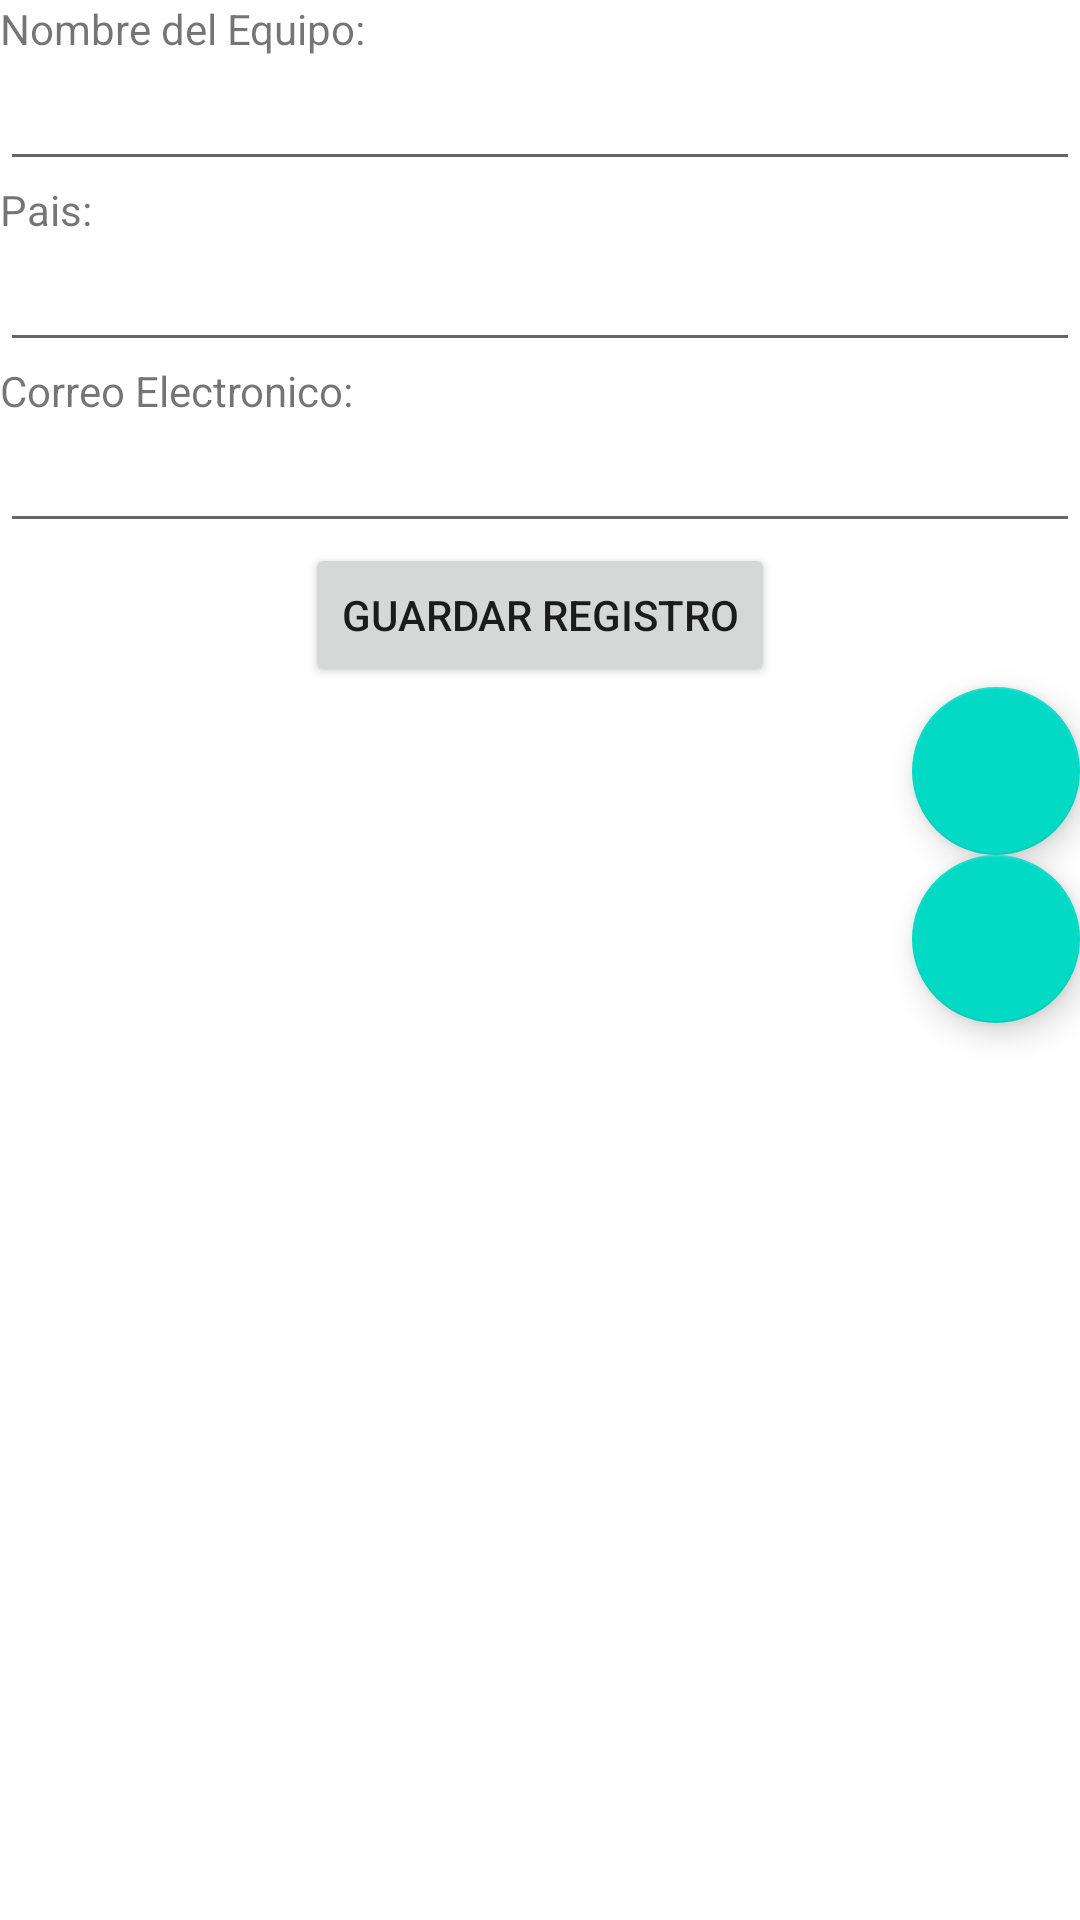

This screen was rendered from an Android layout file. Write that file and the resources it references.
<!-- AndroidManifest.xml: application theme Theme.AppQuinielas -->
<!-- res/layout/activity_info_equipo.xml -->
<?xml version="1.0" encoding="utf-8"?>
<LinearLayout xmlns:android="http://schemas.android.com/apk/res/android"
    xmlns:app="http://schemas.android.com/apk/res-auto"
    xmlns:tools="http://schemas.android.com/tools"
    android:layout_width="match_parent"
    android:layout_height="match_parent"
    android:orientation="vertical"
    tools:context=".infoEquipo">

    <LinearLayout
        android:layout_width="match_parent"
        android:layout_height="0dp"
        android:layout_weight=".9"
        android:orientation="vertical">

    <TextView
            android:id="@+id/tvNomEquipo"
            android:layout_width="match_parent"
            android:layout_height="wrap_content"
            android:text="@string/hint_nombreEquipo" />

        <EditText
            android:id="@+id/txtNomEquipo"
            android:layout_width="match_parent"
            android:layout_height="wrap_content"
            android:ems="10"
            android:inputType="textPersonName"
            android:labelFor="@+id/tvNomEquipo"
            android:textSize="18sp" />

        <TextView
            android:id="@+id/tvPais"
            android:layout_width="match_parent"
            android:layout_height="wrap_content"
            android:text="@string/hint_pais" />

        <EditText
            android:id="@+id/txtPais"
            android:layout_width="match_parent"
            android:layout_height="wrap_content"
            android:ems="10"
            android:inputType="textPersonName"
            android:labelFor="@+id/tvPais"
            android:textSize="18sp" />

        <TextView
            android:id="@+id/tvCorreo"
            android:layout_width="match_parent"
            android:layout_height="wrap_content"
            android:text="@string/hint_CorreoEquipo" />

        <EditText
            android:id="@+id/txtCorreoEquipo"
            android:layout_width="match_parent"
            android:layout_height="wrap_content"
            android:ems="10"
            android:inputType="textEmailAddress"
            android:labelFor="@+id/tvCorreo"
            android:textSize="18sp" />

        <Button
            android:id="@+id/btnGuardarEq"
            android:layout_width="wrap_content"
            android:layout_height="wrap_content"
            android:layout_gravity="center"
            android:text="@string/btn_guarda" />

        <com.google.android.material.floatingactionbutton.FloatingActionButton
            android:id="@+id/fabEditar"
            android:layout_width="match_parent"
            android:layout_height="wrap_content"
            android:layout_gravity="bottom|end"
            android:clickable="true"
            android:src="@drawable/ic_edit" />

        <com.google.android.material.floatingactionbutton.FloatingActionButton
            android:id="@+id/fabEliminar"
            android:layout_width="match_parent"
            android:layout_height="wrap_content"
            android:layout_gravity="bottom|end"
            android:clickable="true"
            android:src="@drawable/ic_delete" />
    </LinearLayout>
</LinearLayout>
<!-- resources referenced by this layout -->
<resources>
  <string name="btn_guarda">Guardar Registro</string>
  <string name="hint_CorreoEquipo">Correo Electronico:</string>
  <string name="hint_nombreEquipo">Nombre del Equipo:</string>
  <string name="hint_pais">Pais:</string>
  <style name="Theme.AppQuinielas" parent="Theme.MaterialComponents.DayNight.DarkActionBar">
          
          <item name="colorPrimary">@color/purple_500</item>
          <item name="colorPrimaryVariant">@color/purple_700</item>
          <item name="colorOnPrimary">@color/white</item>
          
          <item name="colorSecondary">@color/teal_200</item>
          <item name="colorSecondaryVariant">@color/teal_700</item>
          <item name="colorOnSecondary">@color/black</item>
          
          <item name="android:statusBarColor" tools:targetApi="l">?attr/colorPrimaryVariant</item>
          
      </style>
  <!-- not gathered from this repository: default colours our renderer supplied (Android Studio template values) -->
  <color name="purple_500">#FF6200EE</color>
  <color name="purple_700">#FF3700B3</color>
  <color name="teal_200">#FF03DAC5</color>
  <color name="teal_700">#FF018786</color>
  <color name="black">#FF000000</color>
  <color name="white">#FFFFFFFF</color>
</resources>
